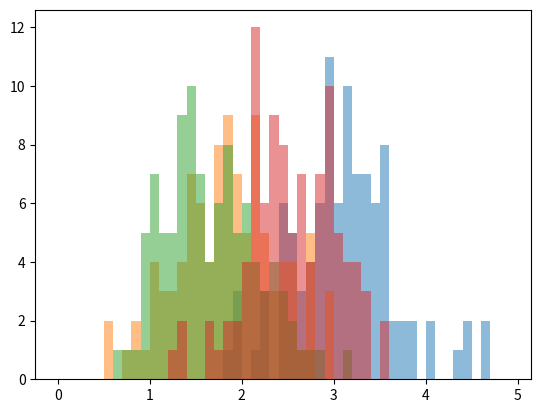
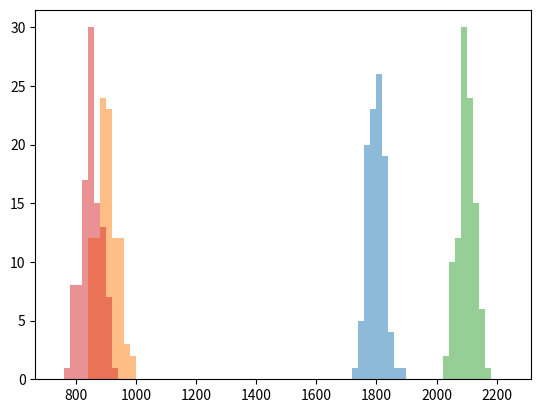
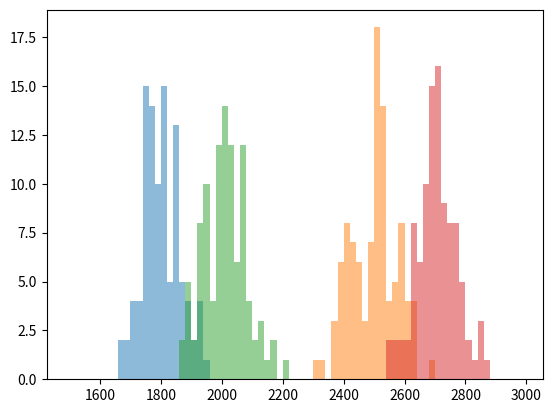
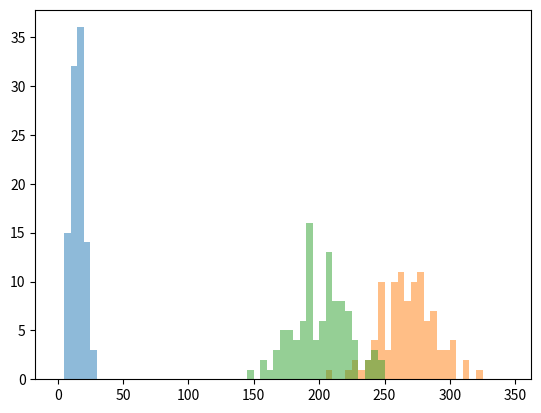
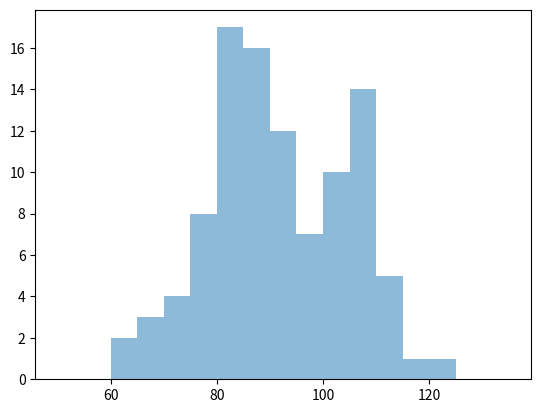
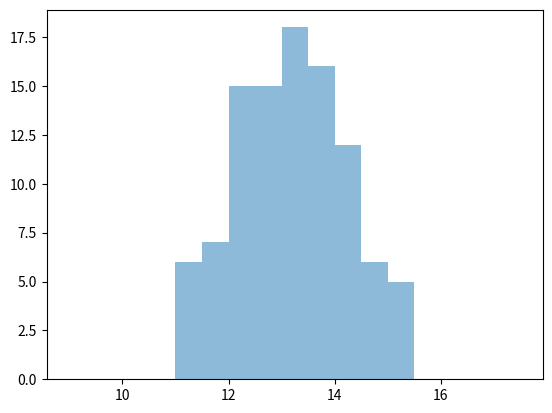
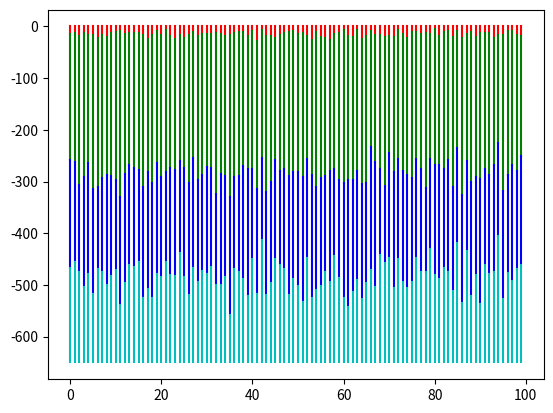

Source code (Python) for these figures, in order: (Note: this script raises an exception after producing the figures.)
import matplotlib.pyplot as plt
import pandas as pd
import numpy as np

num_samples = 100
L_borehole = 200
borehole_spacing = 100

while True:

    T_surface = 1.0 * np.random.randn(num_samples) + 13.2
    q_geothermal = 11.3 * np.random.randn(num_samples) + 92.2

    k_quaternary_deposits = 0.53 * np.random.randn(num_samples) + 3.0
    k_upper_oligocene_rocks = 0.53 * np.random.randn(num_samples) + 1.8
    k_lower_oligocene_rocks = 0.53 * np.random.randn(num_samples) + 1.5
    k_triassic_rocks = 0.53 * np.random.randn(num_samples) + 2.5

    Cp_quaternary_deposits = 30 * np.random.randn(num_samples) + 1800
    Cp_upper_oligocene_rocks = 30 * np.random.randn(num_samples) + 900
    Cp_lower_oligocene_rocks = 30 * np.random.randn(num_samples) + 2100
    Cp_triassic_rocks = 30 * np.random.randn(num_samples) + 850

    rho_quaternary_deposits = 64 * np.random.randn(num_samples) + 1800
    rho_upper_oligocene_rocks = 64 * np.random.randn(num_samples) + 2500
    rho_lower_oligocene_rocks = 64 * np.random.randn(num_samples) + 2000
    rho_triassic_rocks = 64 * np.random.randn(num_samples) + 2700

    phi_quaternary_deposits = 0.01 * np.random.randn(num_samples) + 0.3
    phi_upper_oligocene_rocks = 0.01 * np.random.randn(num_samples) + 0.1
    phi_lower_oligocene_rocks = 0.01 * np.random.randn(num_samples) + 0.05
    phi_triassic_rocks = 0.01 * np.random.randn(num_samples) + 0.15

    h_quaternary_deposits = 5 * np.random.randn(num_samples) + 15
    h_upper_oligocene_rocks = 20 * np.random.randn(num_samples) + 270
    h_lower_oligocene_rocks = 20 * np.random.randn(num_samples) + 200

    try:

        assert all(k_quaternary_deposits>0.5)
        assert all(k_upper_oligocene_rocks>0.5)
        assert all(k_lower_oligocene_rocks>0.5)
        assert all(k_triassic_rocks>0.5)

        assert all(Cp_quaternary_deposits>0)
        assert all(Cp_upper_oligocene_rocks>0)
        assert all(Cp_lower_oligocene_rocks>0)
        assert all(Cp_triassic_rocks>0)

        assert all(rho_quaternary_deposits>0)
        assert all(rho_upper_oligocene_rocks>0)
        assert all(rho_lower_oligocene_rocks>0)
        assert all(rho_triassic_rocks>0)

        assert all(phi_quaternary_deposits>0.01)
        assert all(phi_upper_oligocene_rocks>0.01)
        assert all(phi_lower_oligocene_rocks>0.01)
        assert all(phi_triassic_rocks>0.01)

        assert all(h_quaternary_deposits>5)
        assert all(h_upper_oligocene_rocks>10)
        assert all(h_lower_oligocene_rocks>10)

        assert all(q_geothermal>50)

        break

    except:

        pass

bins = np.arange(0, 5, 0.1)
plt.figure()
plt.hist(k_quaternary_deposits, bins, alpha=0.5)
plt.hist(k_upper_oligocene_rocks, bins, alpha=0.5)
plt.hist(k_lower_oligocene_rocks, bins, alpha=0.5)
plt.hist(k_triassic_rocks , bins, alpha=0.5)

bins = np.arange(740, 2260, 20)
plt.figure()
plt.hist(Cp_quaternary_deposits, bins, alpha=0.5)
plt.hist(Cp_upper_oligocene_rocks, bins, alpha=0.5)
plt.hist(Cp_lower_oligocene_rocks, bins, alpha=0.5)
plt.hist(Cp_triassic_rocks , bins, alpha=0.5)

bins = np.arange(1500, 3000, 20)
plt.figure()
plt.hist(rho_quaternary_deposits, bins, alpha=0.5)
plt.hist(rho_upper_oligocene_rocks, bins, alpha=0.5)
plt.hist(rho_lower_oligocene_rocks, bins, alpha=0.5)
plt.hist(rho_triassic_rocks , bins, alpha=0.5)

bins = np.arange(0, 350, 5)
plt.figure()
plt.hist(h_quaternary_deposits, bins, alpha=0.5)
plt.hist(h_upper_oligocene_rocks, bins, alpha=0.5)
plt.hist(h_lower_oligocene_rocks, bins, alpha=0.5)

bins = np.arange(50, 140, 5)
plt.figure()
plt.hist(q_geothermal, bins, alpha=0.5)

bins = np.arange(9, 18, 0.5)
plt.figure()
plt.hist(T_surface, bins, alpha=0.5)

plt.figure()

for i in range(num_samples):

    z1 = -h_quaternary_deposits[i]
    z2 = -h_quaternary_deposits[i]-h_upper_oligocene_rocks[i]
    z3 = -h_quaternary_deposits[i]-h_upper_oligocene_rocks[i]-h_lower_oligocene_rocks[i]

    plt.plot([i,i],[0,z1],"r-")
    plt.plot([i,i],[z1,z2], "g-")
    plt.plot([i,i],[z2,z3], "b-")
    plt.plot([i,i],[z3,-650], "c")

df = pd.DataFrame(columns=["L_borehole", "borehole_spacing", "T_surface", "q_geothermal", "k_quaternary_deposits", "k_upper_oligocene_rocks", "k_lower_oligocene_rocks", "k_triassic_rocks", "Cp_quaternary_deposits", "Cp_upper_oligocene_rocks", "Cp_lower_oligocene_rocks", "Cp_triassic_rocks", "rho_quaternary_deposits", "rho_upper_oligocene_rocks", "rho_lower_oligocene_rocks", "rho_triassic_rocks", "phi_quaternary_deposits", "phi_upper_oligocene_rocks", "phi_lower_oligocene_rocks", "phi_triassic_rocks", "h_quaternary_deposits", "h_upper_oligocene_rocks", "h_lower_oligocene_rocks", "E_max"])

df["L_borehole"] = L_borehole * np.ones(num_samples)
df["borehole_spacing"] = borehole_spacing * np.ones(num_samples)

df["k_quaternary_deposits"] = k_quaternary_deposits
df["k_upper_oligocene_rocks"] = k_upper_oligocene_rocks
df["k_lower_oligocene_rocks"] = k_lower_oligocene_rocks
df["k_triassic_rocks"] = k_triassic_rocks

df["Cp_quaternary_deposits"] = Cp_quaternary_deposits
df["Cp_upper_oligocene_rocks"] = Cp_upper_oligocene_rocks
df["Cp_lower_oligocene_rocks"] = Cp_lower_oligocene_rocks
df["Cp_triassic_rocks"] = Cp_triassic_rocks

df["rho_quaternary_deposits"] = rho_quaternary_deposits
df["rho_upper_oligocene_rocks"] = rho_upper_oligocene_rocks
df["rho_lower_oligocene_rocks"] = rho_lower_oligocene_rocks
df["rho_triassic_rocks"] = rho_triassic_rocks

df["phi_quaternary_deposits"] = phi_quaternary_deposits
df["phi_upper_oligocene_rocks"] = phi_upper_oligocene_rocks
df["phi_lower_oligocene_rocks"] = phi_lower_oligocene_rocks
df["phi_triassic_rocks"] = phi_triassic_rocks

df["h_quaternary_deposits"] = h_quaternary_deposits
df["h_upper_oligocene_rocks"] = h_upper_oligocene_rocks
df["h_lower_oligocene_rocks"] = h_lower_oligocene_rocks

df["T_surface"] = T_surface
df["q_geothermal"] = q_geothermal * 1e-3

df.to_excel("sensitivity_study_database.xlsx", index=False)
